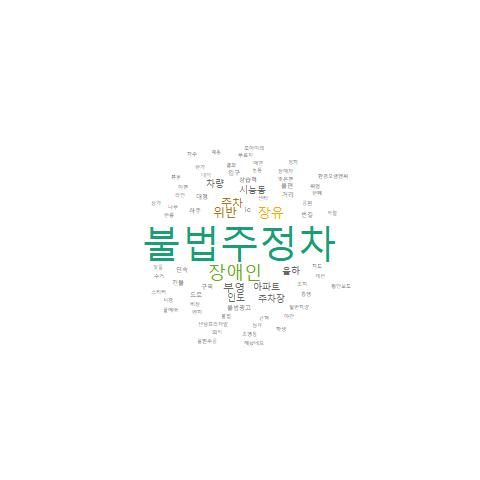

Source data for this figure (header and first rows):
, word, freq
불법주정차, 불법주정차, 186
장애인, 장애인, 74
장유, 장유, 54
주차, 주차, 32
위반, 위반, 25
부영, 부영, 23
시능동, 시능동, 15
차량, 차량, 14
인도, 인도, 13
주차장, 주차장, 13
아파트, 아파트, 12
율하, 율하, 12
하주, 하주, 11
구역, 구역, 10
불법광고, 불법광고, 10
거리, 거리, 9
대청, 대청, 9
번길, 번길, 9
상습적, 상습적, 9
단속, 단속, 8
입구, 입구, 8
건물, 건물, 7
도로, 도로, 7
불편, 불편, 7
능동, 능동, 6
불법, 불법, 6
비장, 비장, 6
센텀프라자앞, 센텀프라자앞, 6
결과, 결과, 5
내덕, 내덕, 5
라인, 라인, 5
맞은편, 맞은편, 5
조치, 조치, 5
ic, ic, 4
공원, 공원, 4
근처, 근처, 4
매연, 매연, 4
반룡, 반룡, 4
이편, 이편, 4
일반차량, 일반차량, 4
장애자, 장애자, 4
차도, 차도, 4
통행, 통행, 4
푸르지, 푸르지, 4
개선, 개선, 3
계동, 계동, 3
나무, 나무, 3
모아미래, 모아미래, 3
번가, 번가, 3
번째, 번째, 3
벤치, 벤치, 3
본문, 본문, 3
빗물, 빗물, 3
상가, 상가, 3
센터, 센터, 3
수거, 수거, 3
스티커, 스티커, 3
시경, 시경, 3
심각, 심각, 3
야간, 야간, 3
... 379 more rows
